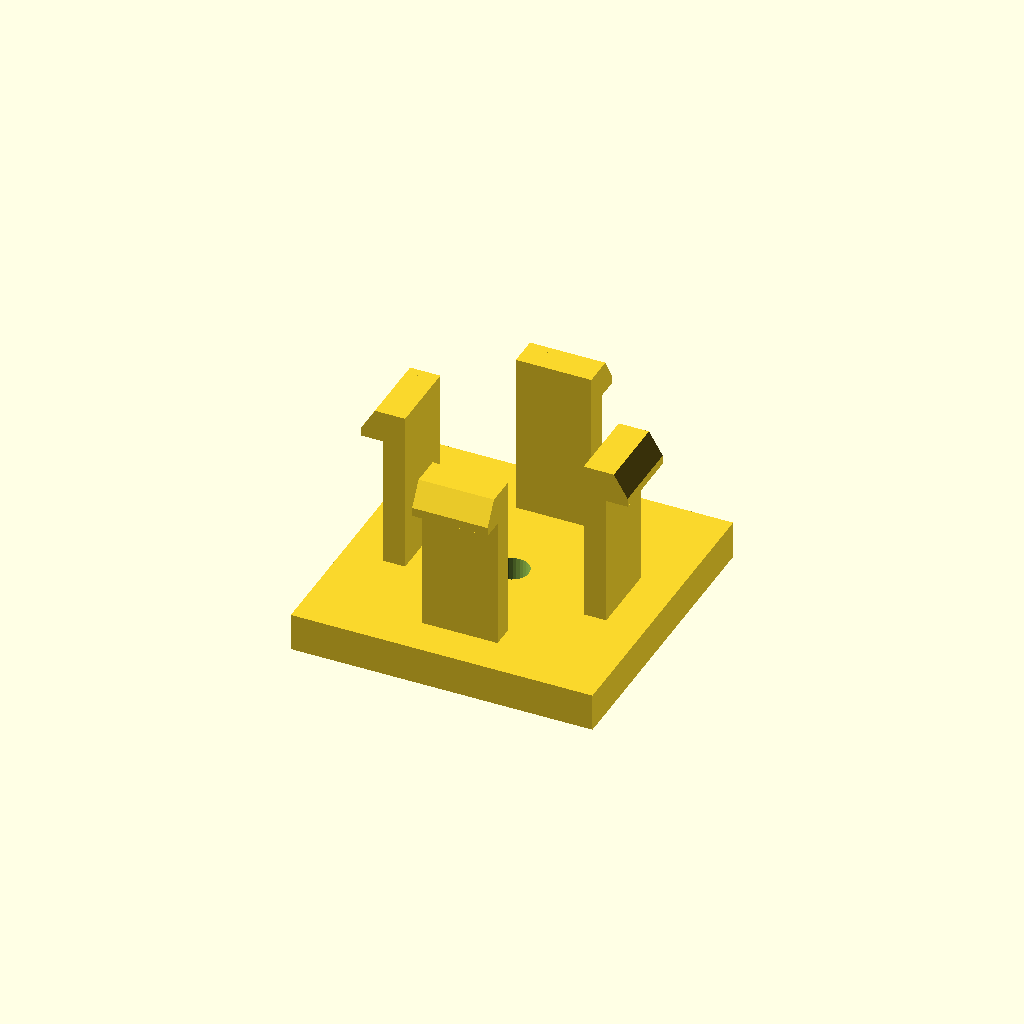
Cell 1: the model at its default parameters.
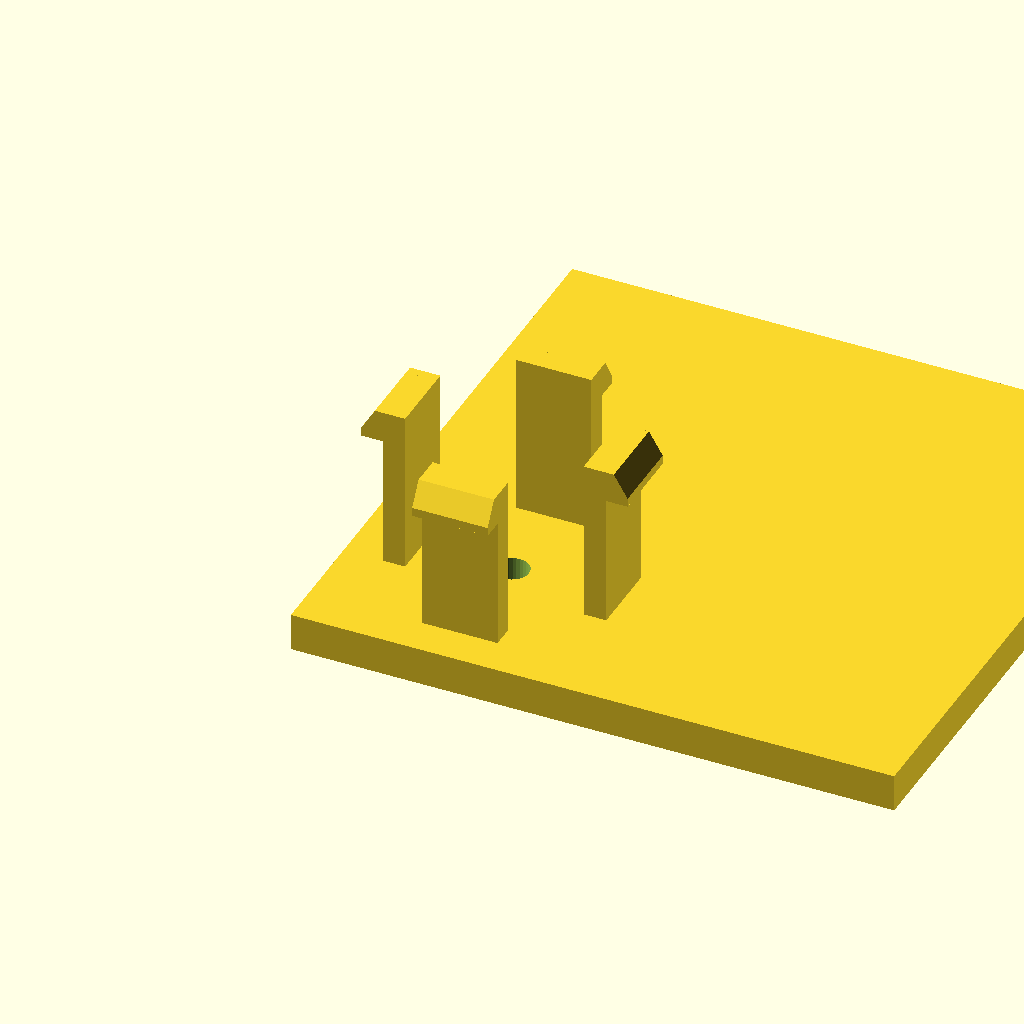
Cell 2: the same model with base_d = 96.
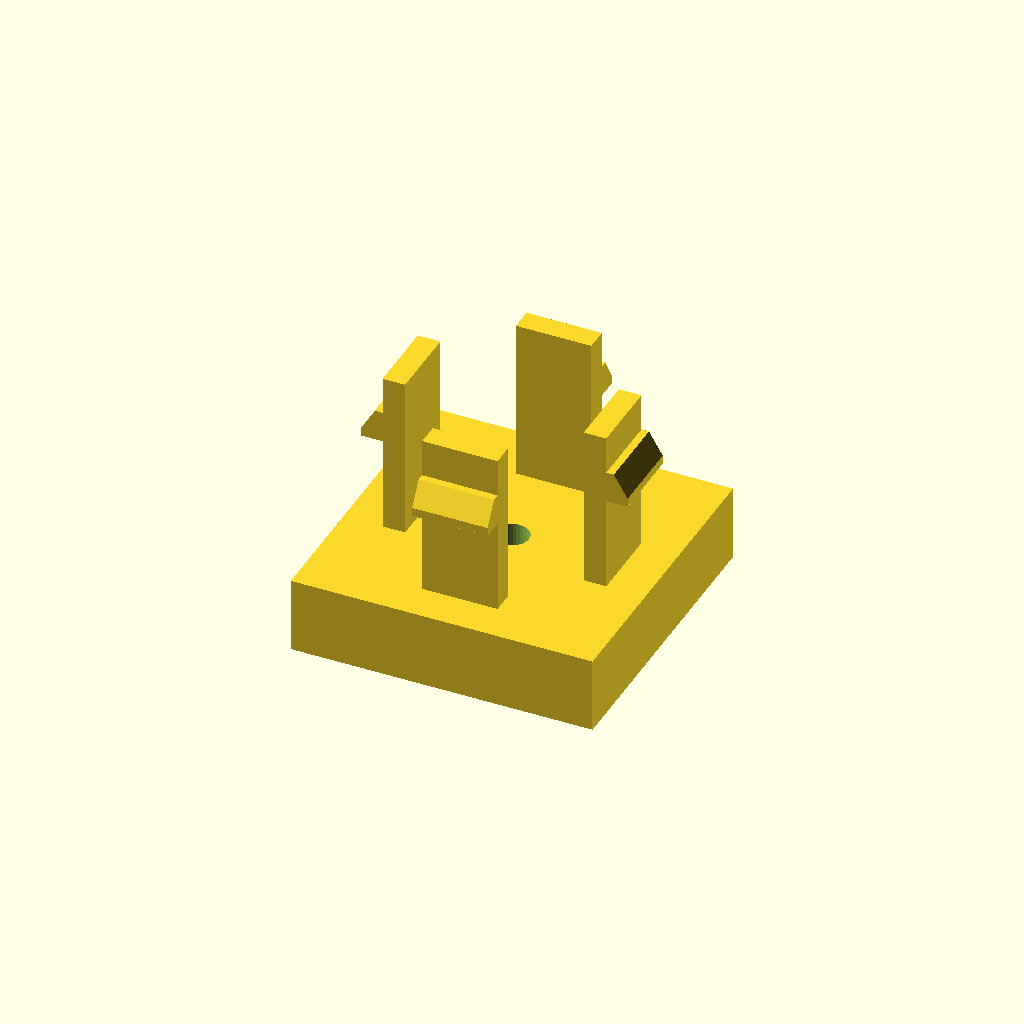
Cell 3: base_h = 12 (everything else at default).
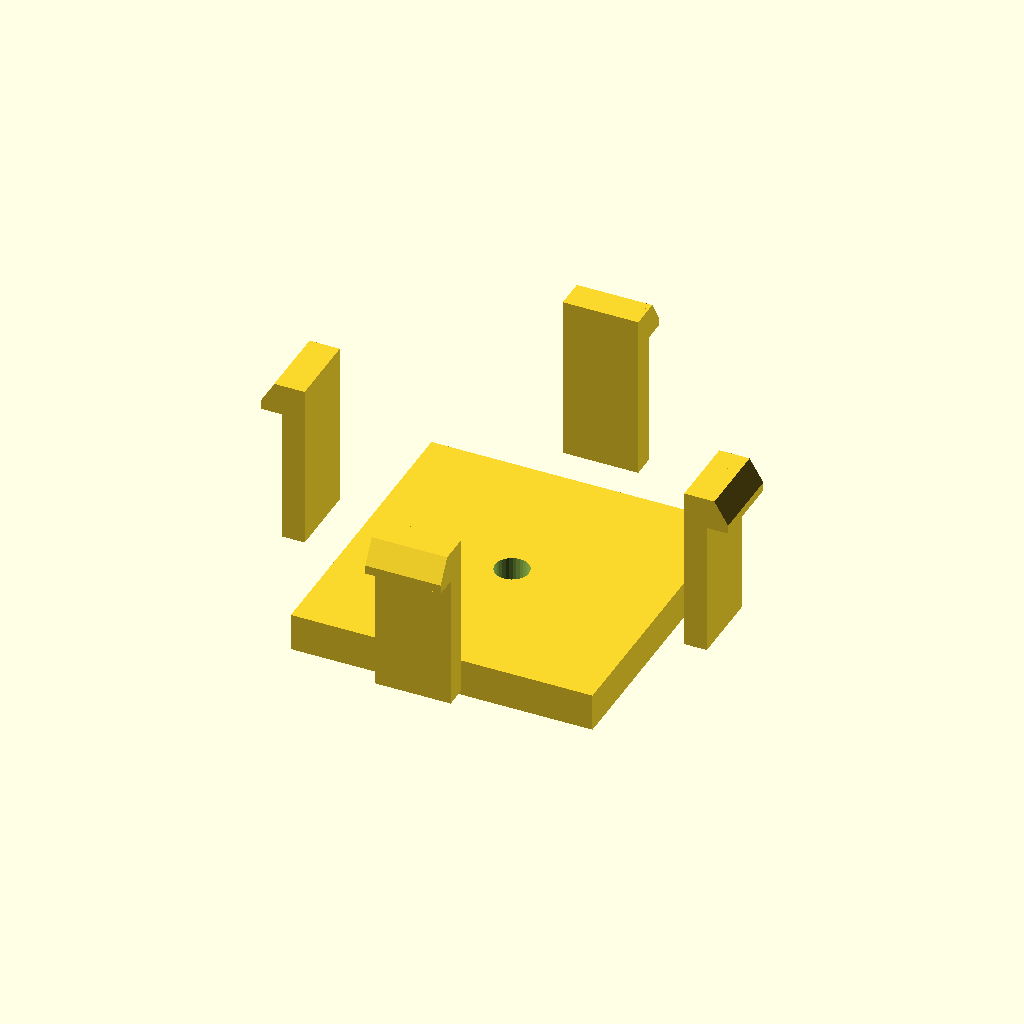
Cell 4 — span set to 64, the other parameters unchanged.
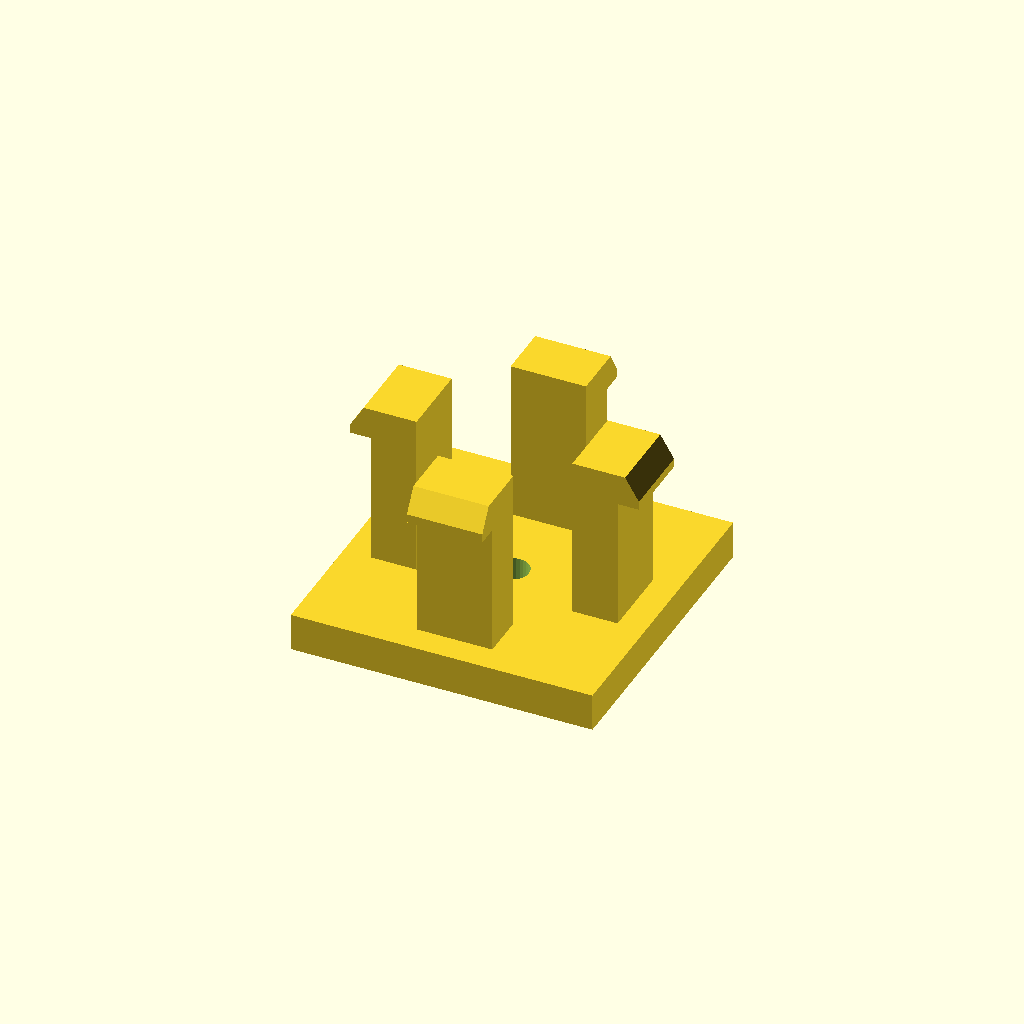
Cell 5 — arm_t set to 7.2, the other parameters unchanged.
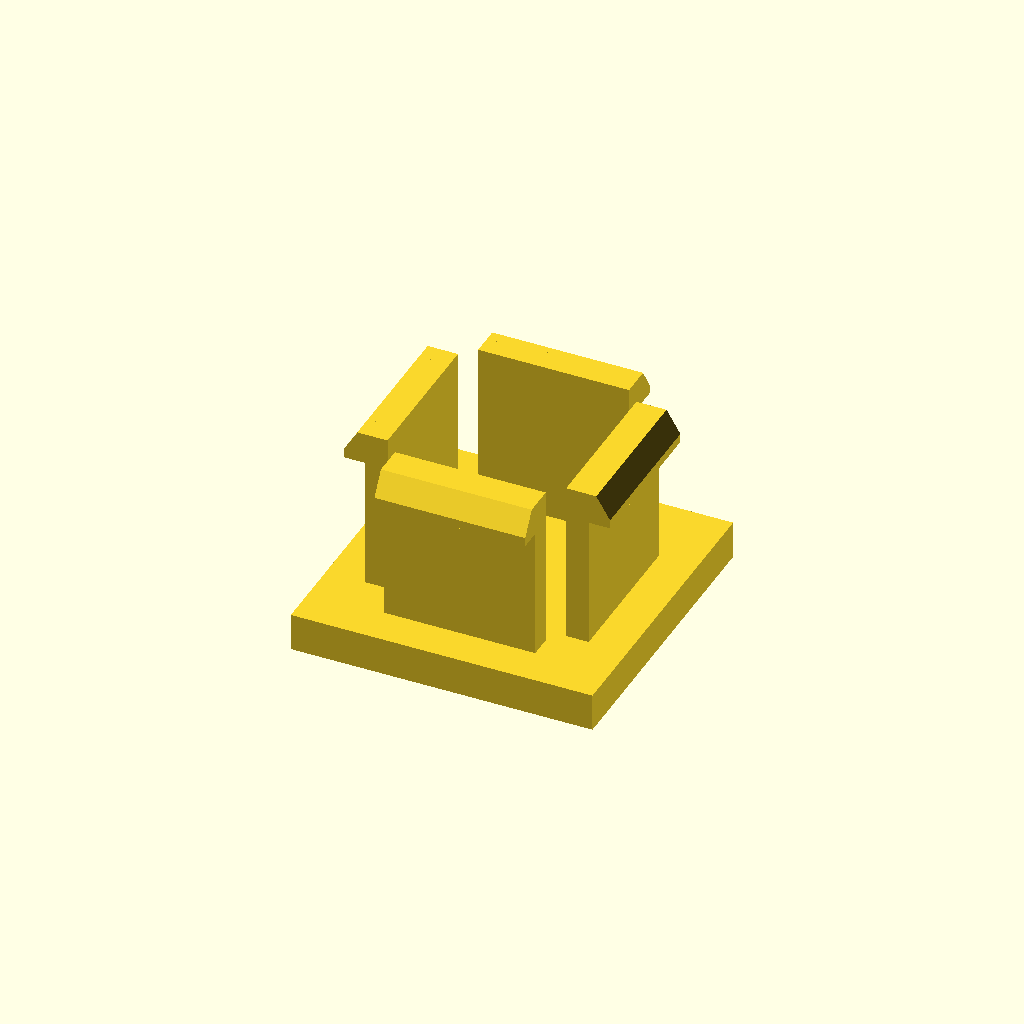
Cell 6: the same model with arm_d = 24.
All cells are drawn from one camera (rotation 55°, 0°, 25°, orthographic, colour scheme Cornfield), so only the parameter changes between them.
The OpenSCAD source (optional_data/data/gen3/snapfits/part_0096.scad):
$fn = 32;

// ----------------------------------------------------------------------
// Snap-fit latch: 4 arms, 26 mm tall, 3.6 mm undercut hooks
// ----------------------------------------------------------------------

// --- parameters (mm) ---
base_d = 48;              // base plate depth
base_h = 6;               // base plate thickness
span = 32;                // distance between opposite arms
arm_t = 3.6;              // arm thickness
arm_d = 12;               // arm width
height = 26;              // free arm length
head_len = 3.6;           // hook reach
head_h = 5;               // hook height
lead = 1.4;               // lead-in ramp thickness
bore_d = 5.4;             // base fixing bore
top_z = 32;               // height of the arm tips above the base

arms = 4;

difference() {
  union() {
    /* base plate, centred on the arm ring */
    translate([-24, -24, 0]) cube([base_d, base_d, base_h]);
    for (a = [0 : 360 / arms : 359]) rotate([0, 0, a]) {
    /* arm, sunk 0.5 mm into the base */
    translate([-arm_d / 2, span / 2 - arm_t / 2, base_h - 0.5]) cube([arm_d, arm_t, height + 0.5]);
    /* hook: a convex hull of a tall inner block and a thin outer lip
       gives a flat undercut below and a lead-in ramp on top */
    hull() {
      translate([-arm_d / 2, span / 2 + arm_t / 2 - 0.6, top_z - head_h]) cube([arm_d, lead + 0.4, head_h]);
      translate([-arm_d / 2, span / 2 + arm_t / 2 - 0.2, top_z - head_h]) cube([arm_d, head_len, lead]);
    }
    }
  }
  translate([0, 0, -2.5]) cylinder(h = base_h + 5, d = bore_d);
}
Customizer parameters (derived from the source; name, type, default, range or options):
base_d: number, default 48
base_h: number, default 6
span: number, default 32
arm_t: number, default 3.6
arm_d: number, default 12
height: number, default 26
head_len: number, default 3.6
head_h: number, default 5
lead: number, default 1.4
bore_d: number, default 5.4
top_z: number, default 32
arms: number, default 4
